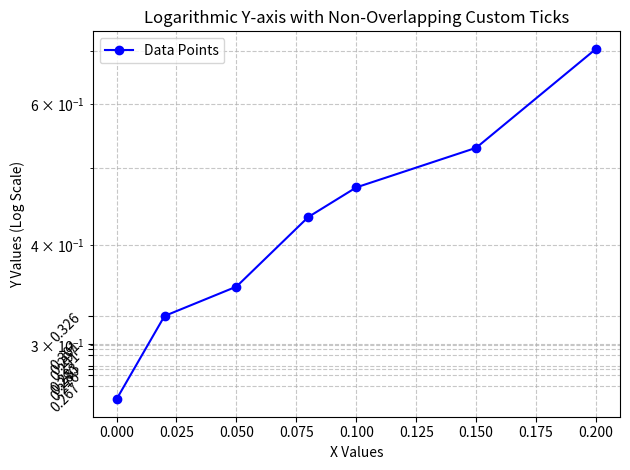

Generate this figure with matplotlib:
import matplotlib.pyplot as plt

# Example Data
x_vals = [
    0,
    0.02,
    0.05,
    0.08,
    0.1,
    0.15,
    0.2,
]
y_vals = [
    0.2569666667,
    0.3264333333,
    0.3552,
    0.4339666667,
    0.4725,
    0.5295,
    0.7038,
]

custom_ticks = [
    0.2914333333,
    0.3263,
    0.2968,
    0.3011666667,
    0.2668,
    0.2826,
    0.2755,
    0.2803,
]  # Custom Y-ticks
# Create the figure and axis
fig, ax = plt.subplots()

# Plot the data
ax.plot(x_vals, y_vals, marker="o", linestyle="-", color="b", label="Data Points")

# Set logarithmic scale for Y-axis
ax.set_yscale("log")

# Customize Y-axis ticks
ax.set_yticks(custom_ticks)  # Explicitly set custom ticks
ax.get_yaxis().set_major_formatter(
    plt.FuncFormatter(lambda x, _: f"{x:.3f}")
)  # High precision

# Adjust tick label formatting to prevent overlap
ax.tick_params(axis="y", labelsize=10)  # Reduce label font size
for label in ax.get_yticklabels():
    label.set_rotation(45)  # Rotate labels by 45 degrees

# Add labels, title, and legend
ax.set_xlabel("X Values")
ax.set_ylabel("Y Values (Log Scale)")
ax.set_title("Logarithmic Y-axis with Non-Overlapping Custom Ticks")
ax.legend()

# Add grid for better readability
ax.grid(True, which="both", linestyle="--", alpha=0.7)

# Adjust layout to prevent clipping
plt.tight_layout()

# Show the plot
plt.show()
